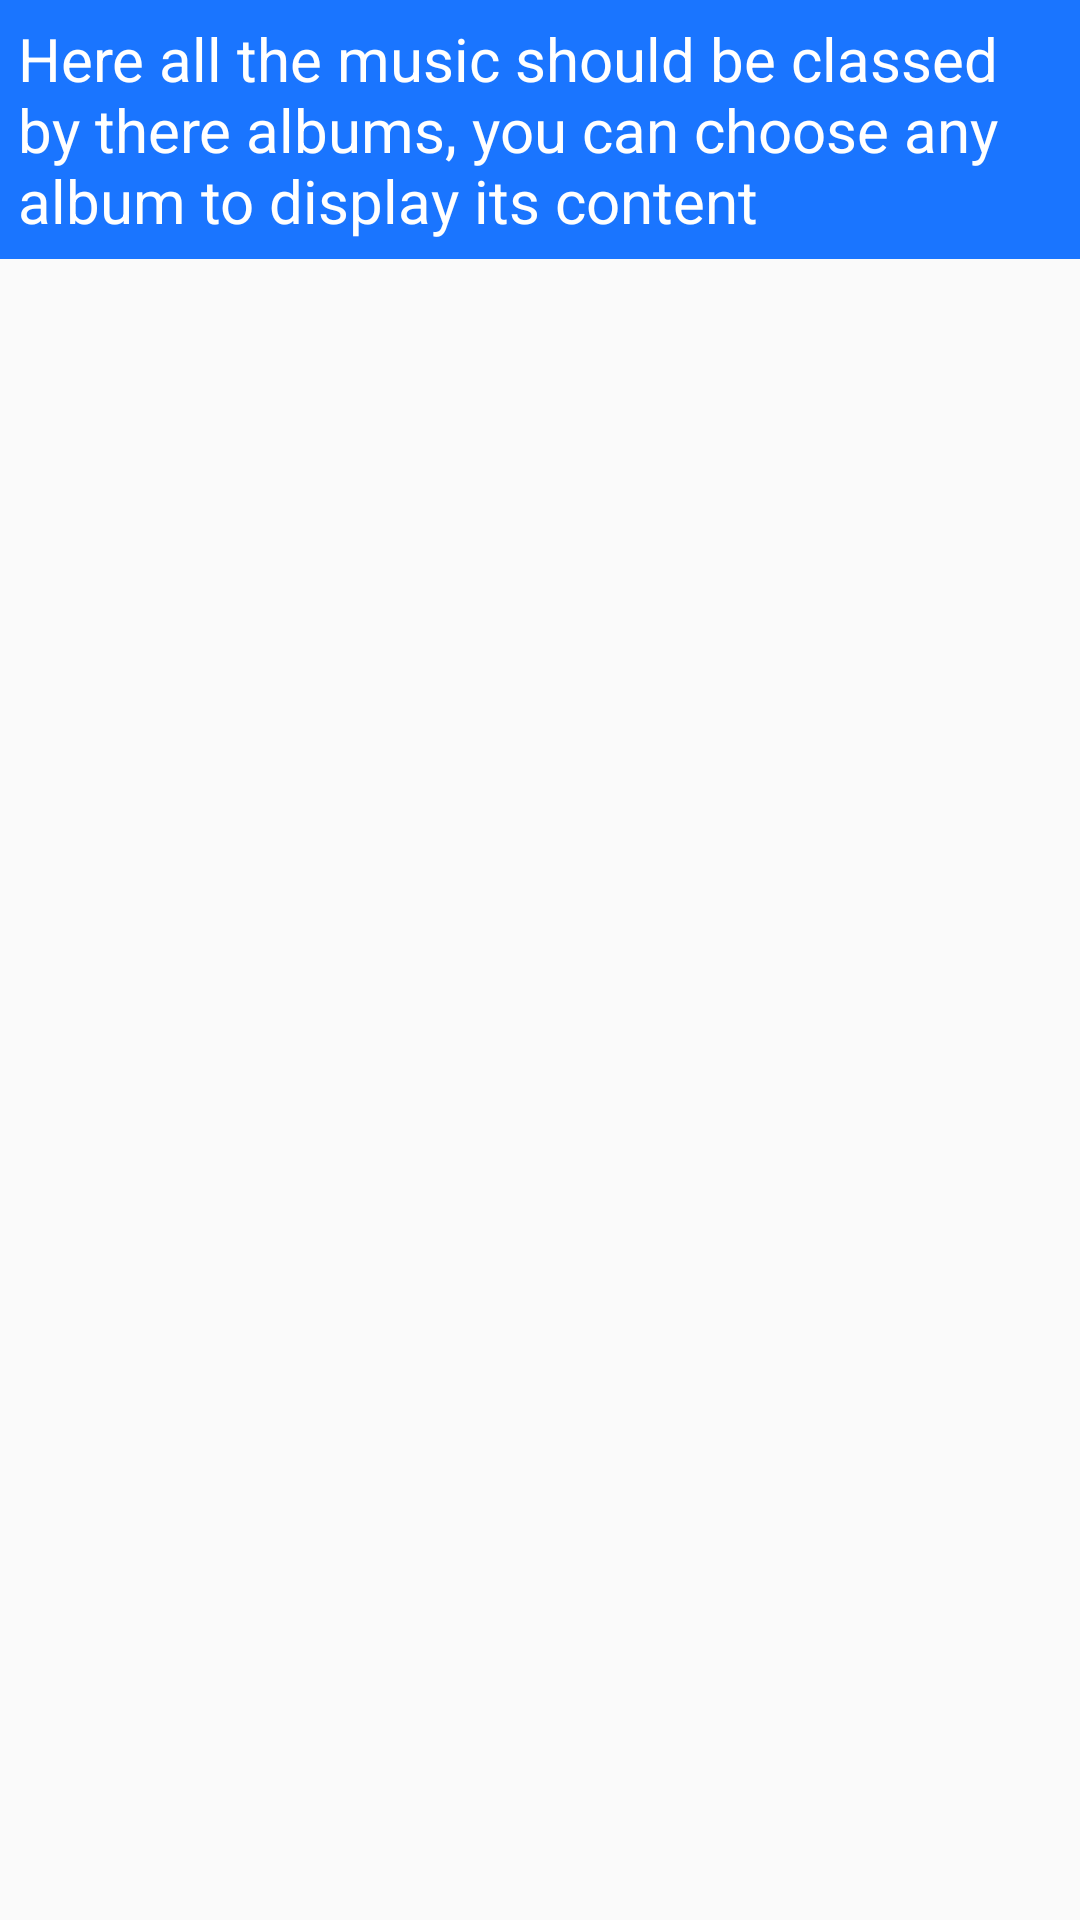

Write the Android layout XML for this screen, with the resource values it uses.
<!-- AndroidManifest.xml: application theme AppTheme -->
<!-- res/layout/activity_albums.xml -->
<?xml version="1.0" encoding="utf-8"?>
<LinearLayout xmlns:android="http://schemas.android.com/apk/res/android"
    xmlns:app="http://schemas.android.com/apk/res-auto"
    xmlns:tools="http://schemas.android.com/tools"
    android:layout_width="match_parent"
    android:layout_height="match_parent"
    android:orientation="vertical"
    tools:context="com.example.starhood.musicapp.Albums">

    <TextView
        style="@style/dis_textViews"
        android:text="@string/album_description" />

    <ListView
        android:id="@+id/albums_list_View"
        android:layout_width="match_parent"
        android:layout_height="match_parent"
        android:dividerHeight="1dp"
        android:padding="@dimen/pd6"></ListView>

</LinearLayout>
<!-- resources referenced by this layout -->
<resources>
  <dimen name="pd6">6dp</dimen>
  <string name="album_description">Here all the music should be classed by there albums, you can choose any album to display its content  </string>
  <style name="dis_textViews">
          <item name="android:layout_width">match_parent</item>
          <item name="android:layout_height">wrap_content</item>
          <item name="android:background">@color/macBlue</item>
          <item name="android:textColor">@color/pittyWhite</item>
          <item name="android:textSize">@dimen/tp20</item>
          <item name="android:padding">@dimen/pd6</item>
      </style>
  <style name="AppTheme" parent="Theme.AppCompat.Light.DarkActionBar">
          
          <item name="colorPrimary">@color/colorPrimary</item>
          <item name="colorPrimaryDark">@color/colorPrimaryDark</item>
          <item name="colorAccent">@color/colorAccent</item>
      </style>
  <color name="macBlue"> #1a75ff</color>
  <color name="pittyWhite">#FFFFFF</color>
  <dimen name="tp20">20sp</dimen>
  <color name="colorPrimary">#3F51B5</color>
  <color name="colorPrimaryDark">#303F9F</color>
  <color name="colorAccent">#FF4081</color>
</resources>
